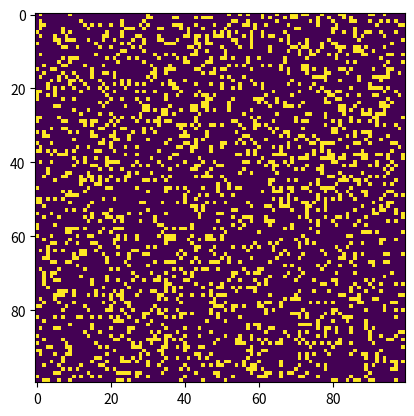

Write Python code to recreate this figure.
# Python code to implement Conway's Game Of Life
import argparse
import numpy as np
import matplotlib.pyplot as plt
import matplotlib.animation as animation

# setting up the values for the grid
ON = 255
OFF = 0
vals = [ON, OFF]

def randomGrid(N):

	"""returns a grid of NxN random values"""
	return np.random.choice(vals, N*N, p=[0.2, 0.8]).reshape(N, N)

def addGlider(i, j, grid):

	"""adds a glider with top left cell at (i, j)"""
	glider = np.array([[0, 0, 255],
					[255, 0, 255],
					[0, 255, 255]])
	grid[i:i+3, j:j+3] = glider

def addGosperGliderGun(i, j, grid):

	"""adds a Gosper Glider Gun with top left
	cell at (i, j)"""
	gun = np.zeros(11*38).reshape(11, 38)

	gun[5][1] = gun[5][2] = 255
	gun[6][1] = gun[6][2] = 255

	gun[3][13] = gun[3][14] = 255
	gun[4][12] = gun[4][16] = 255
	gun[5][11] = gun[5][17] = 255
	gun[6][11] = gun[6][15] = gun[6][17] = gun[6][18] = 255
	gun[7][11] = gun[7][17] = 255
	gun[8][12] = gun[8][16] = 255
	gun[9][13] = gun[9][14] = 255

	gun[1][25] = 255
	gun[2][23] = gun[2][25] = 255
	gun[3][21] = gun[3][22] = 255
	gun[4][21] = gun[4][22] = 255
	gun[5][21] = gun[5][22] = 255
	gun[6][23] = gun[6][25] = 255
	gun[7][25] = 255

	gun[3][35] = gun[3][36] = 255
	gun[4][35] = gun[4][36] = 255

	grid[i:i+11, j:j+38] = gun

def update(frameNum, img, grid, N):

	# copy grid since we require 8 neighbors
	# for calculation and we go line by line
	newGrid = grid.copy()
	for i in range(N):
		for j in range(N):

			# compute 8-neighbor sum
			# using toroidal boundary conditions - x and y wrap around
			# so that the simulation takes place on a toroidal surface.
			total = int((grid[i, (j-1)%N] + grid[i, (j+1)%N] +
						grid[(i-1)%N, j] + grid[(i+1)%N, j] +
						grid[(i-1)%N, (j-1)%N] + grid[(i-1)%N, (j+1)%N] +
						grid[(i+1)%N, (j-1)%N] + grid[(i+1)%N, (j+1)%N])/255)

			# apply Conway's rules
			if grid[i, j] == ON:
				if (total < 2) or (total > 3):
					newGrid[i, j] = OFF
			else:
				if total == 3:
					newGrid[i, j] = ON

	# update data
	img.set_data(newGrid)
	grid[:] = newGrid[:]
	return img,

# main() function
def main():

	# Command line args are in sys.argv[1], sys.argv[2] ..
	# sys.argv[0] is the script name itself and can be ignored
	# parse arguments
	parser = argparse.ArgumentParser(description="Runs Conway's Game of Life simulation.")

	# add arguments
	parser.add_argument('--grid-size', dest='N', required=False)
	parser.add_argument('--mov-file', dest='movfile', required=False)
	parser.add_argument('--interval', dest='interval', required=False)
	parser.add_argument('--glider', action='store_true', required=False)
	parser.add_argument('--gosper', action='store_true', required=False)
	args = parser.parse_args()

	# set grid size
	N = 100
	if args.N and int(args.N) > 8:
		N = int(args.N)

	# set animation update interval
	updateInterval = 50
	if args.interval:
		updateInterval = int(args.interval)

	# declare grid
	grid = np.array([])

	# check if "glider" demo flag is specified
	if args.glider:
		grid = np.zeros(N*N).reshape(N, N)
		addGlider(1, 1, grid)
	elif args.gosper:
		grid = np.zeros(N*N).reshape(N, N)
		addGosperGliderGun(10, 10, grid)

	else: # populate grid with random on/off -
			# more off than on
		grid = randomGrid(N)

	# set up animation
	fig, ax = plt.subplots()
	img = ax.imshow(grid, interpolation='nearest')
	ani = animation.FuncAnimation(fig, update, fargs=(img, grid, N, ),
								frames = 10,
								interval=updateInterval,
								save_count=50)

	# # of frames?
	# set output file
	if args.movfile:
		ani.save(args.movfile, fps=30, extra_args=['-vcodec', 'libx264'])

	plt.show()

# call main
if __name__ == '__main__':
	main()
